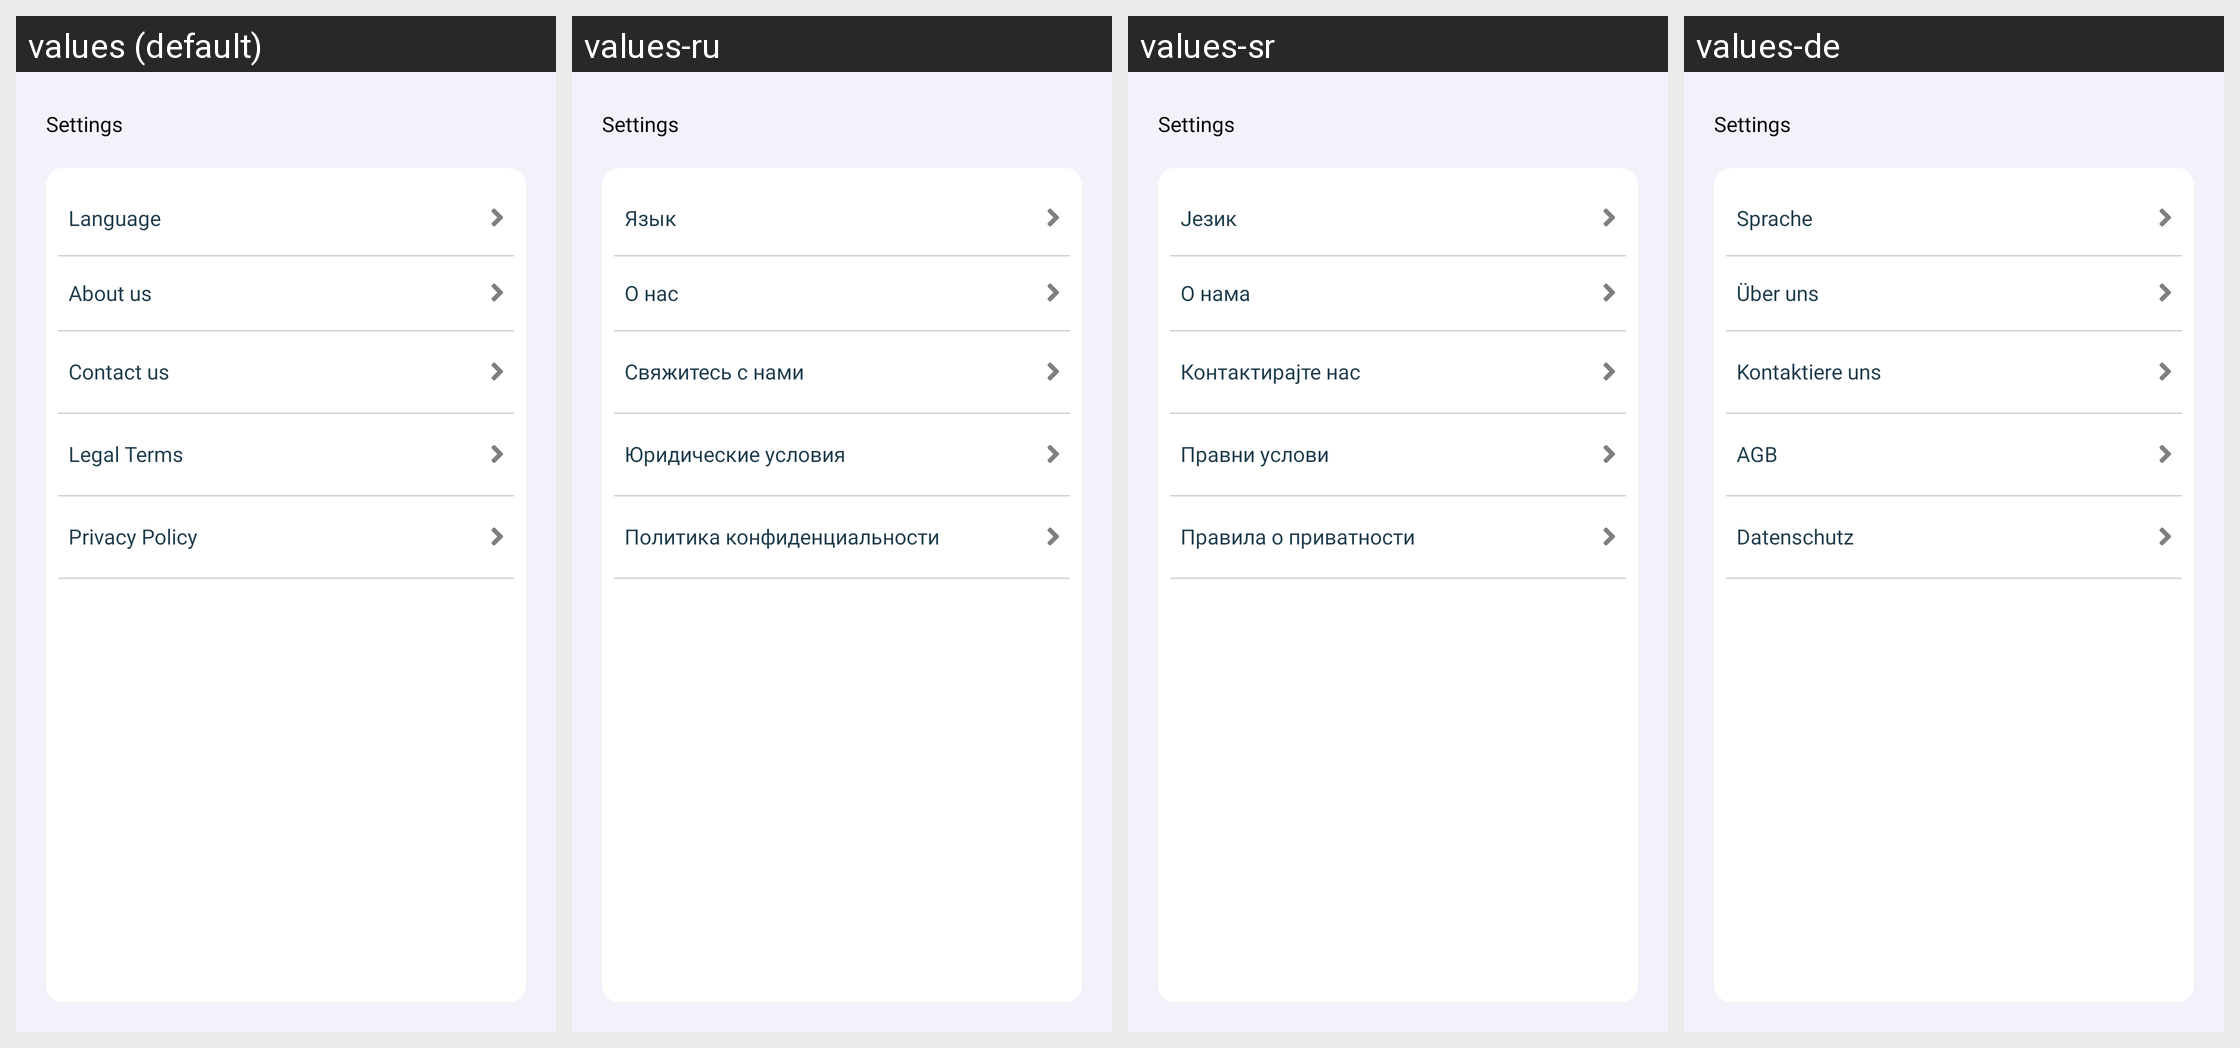

Translations of the strings shown on this Android screen, per locale in the grid:
Android screen res/layout/settings_fragment.xml rendered under 4 locales, left to right: values (default), values-ru, values-sr, values-de. Device: Nexus 5 (rendered at 1080×1920; each locale shown at half size, 540×960, under a caption strip naming it); theme Theme.WalterLauk.
Strings drawn on this screen, with the default value and each locale's value (text and hints the layout hard-codes, and strings that could not be matched under every locale, appear in the picture but are not listed):

language
  values: Language
  values-ru: Язык
  values-sr: Језик
  values-de: Sprache

about_us
  values: About us
  values-ru: О нас
  values-sr: О нама
  values-de: Über uns

contact_us
  values: Contact us
  values-ru: Свяжитесь с нами
  values-sr: Контактирајте нас
  values-de: Kontaktiere uns

legal_terms
  values: Legal Terms
  values-ru: Юридические условия
  values-sr: Правни услови
  values-de: AGB

privacy_policy
  values: Privacy Policy
  values-ru: Политика конфиденциальности
  values-sr: Правила о приватности
  values-de: Datenschutz
